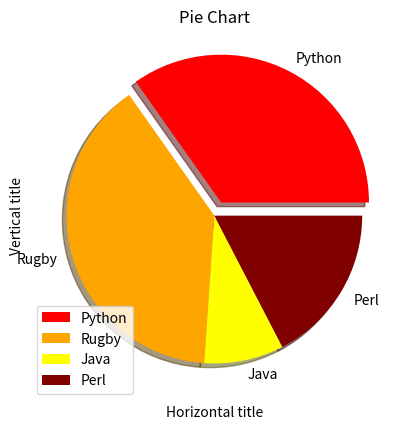

Write the Python code that produced this figure.
import matplotlib.pyplot as plt

values = [16,18,4,8]
pielabels = ['Python', 'Rugby', 'Java', 'Perl']
piecolors = ['red', 'orange', 'yellow', 'maroon']
pieexplode = [0.1,0,0,0]

plt.pie(values, labels=pielabels, explode=pieexplode,colors=piecolors,startangle=0,shadow=True)
plt.title('Pie Chart')
plt.xlabel('Horizontal title')
plt.ylabel('Vertical title')
plt.legend(loc='best')
plt.show()